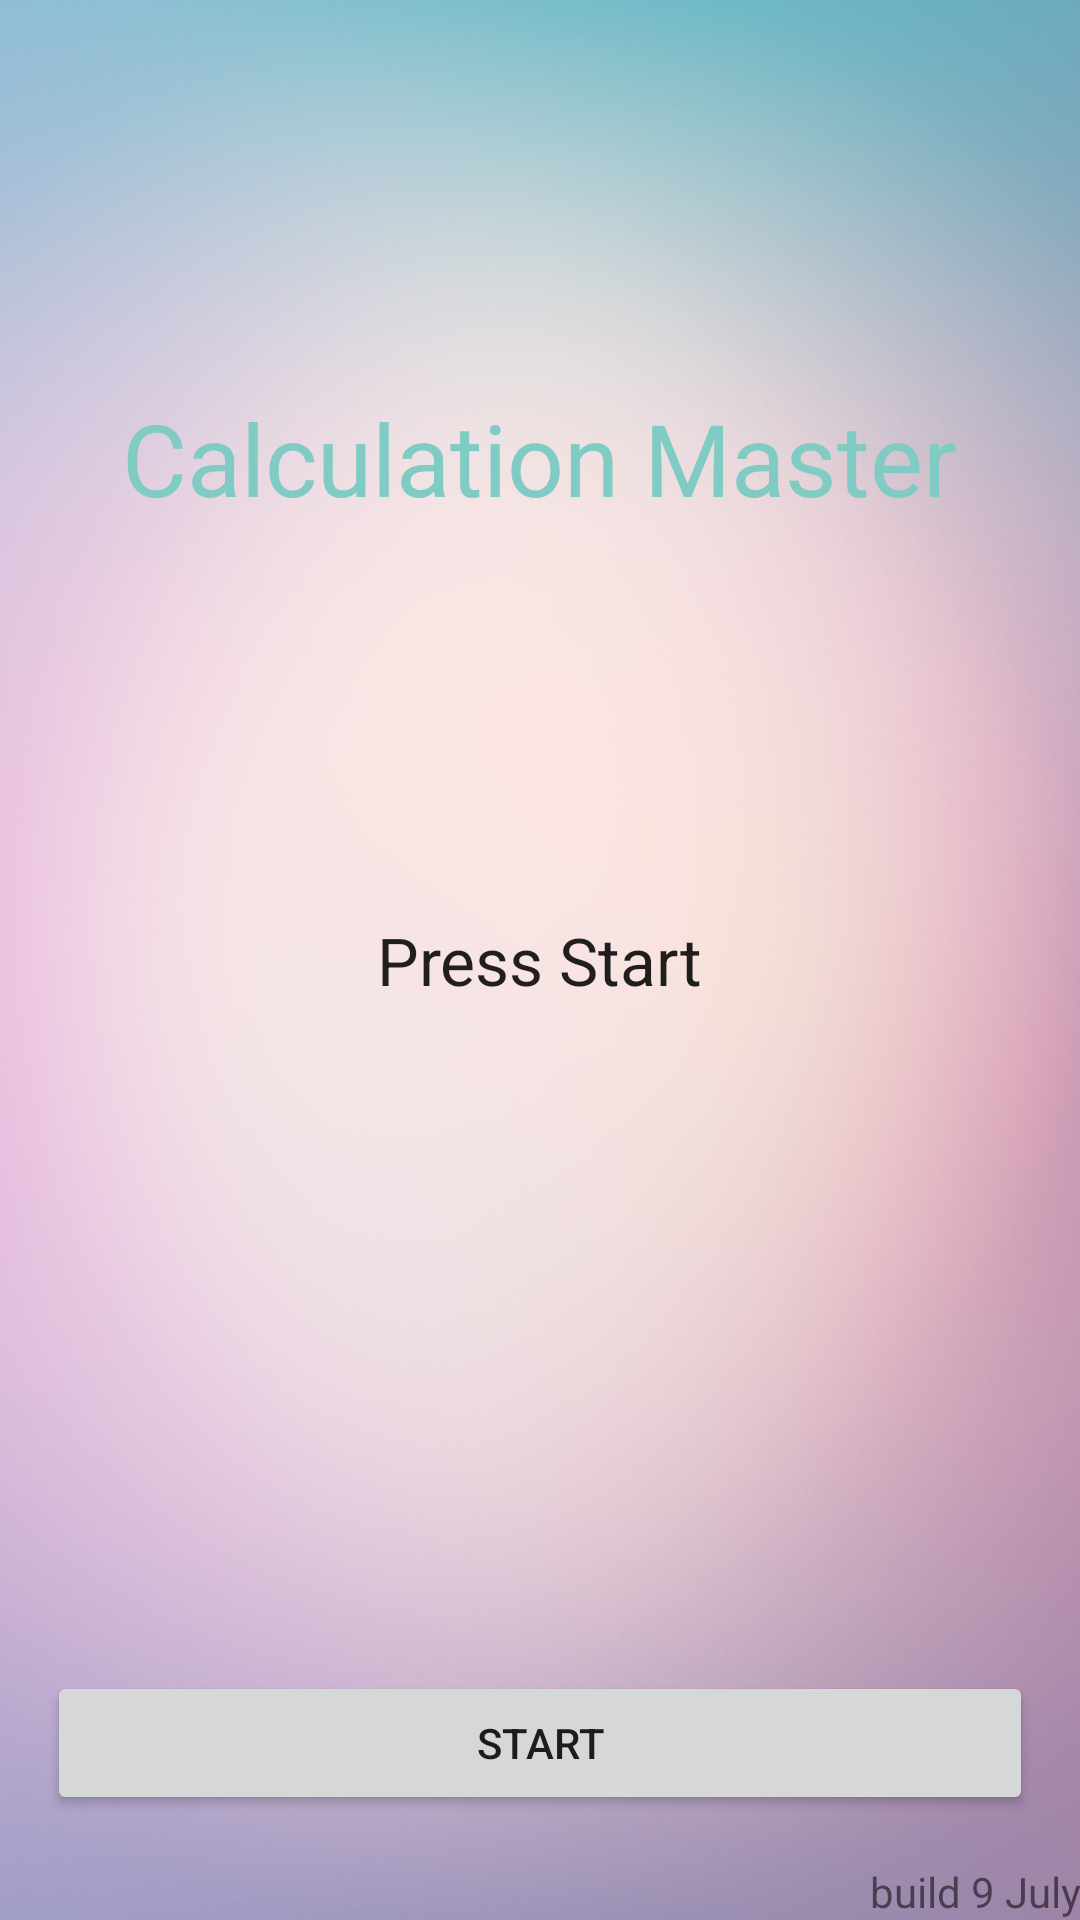

Here is an Android app screen rendered from its layout file. Give the layout XML and the strings, colors and styles it references.
<!-- AndroidManifest.xml: activity theme MainTheme -->
<!-- res/layout/activity_main.xml -->
<?xml version="1.0" encoding="utf-8"?>
<RelativeLayout xmlns:android="http://schemas.android.com/apk/res/android"
    xmlns:tools="http://schemas.android.com/tools"
    android:layout_width="match_parent"
    android:layout_height="match_parent"
    android:paddingBottom="@dimen/activity_vertical_margin"
    android:paddingLeft="@dimen/activity_horizontal_margin"
    android:paddingRight="@dimen/activity_horizontal_margin"
    android:paddingTop="@dimen/activity_vertical_margin"
    tools:context="com.bus.ptms.MainActivity"
    android:background="@drawable/back">

    <TextView
        android:layout_width="wrap_content"
        android:layout_height="wrap_content"
        android:textAppearance="?android:attr/textAppearanceLarge"
        android:text="Press Start"
        android:id="@+id/startNotify"
        android:layout_centerVertical="true"
        android:layout_centerHorizontal="true" />

    <RelativeLayout
        android:layout_width="match_parent"
        android:layout_height="match_parent"
        android:layout_above="@+id/startNotify"
        android:layout_centerHorizontal="true"
        android:id="@+id/relativeLayout">

        <TextView
            android:layout_width="wrap_content"
            android:layout_height="wrap_content"
            android:textAppearance="?android:attr/textAppearanceLarge"
            android:text="Calculation Master"
            android:id="@+id/textView2"
            android:layout_centerVertical="true"
            android:layout_centerHorizontal="true"
            android:textColor="@color/accent_material_dark"
            android:textSize="100px" />

    </RelativeLayout>

    <TextView
        android:layout_width="wrap_content"
        android:layout_height="wrap_content"
        android:textAppearance="?android:attr/textAppearanceSmall"
        android:text="build 9 July"
        android:id="@+id/textView3"
        android:layout_alignParentBottom="true"
        android:layout_alignRight="@+id/relativeLayout"
        android:layout_alignEnd="@+id/relativeLayout" />

    <Button
        android:layout_width="wrap_content"
        android:layout_height="wrap_content"
        android:text="Start"
        android:id="@+id/startButton"
        android:layout_above="@+id/textView3"
        android:layout_alignParentLeft="true"
        android:layout_alignParentStart="true"
        android:layout_alignRight="@+id/relativeLayout"
        android:layout_alignEnd="@+id/relativeLayout"
        android:layout_margin="16dp" />
</RelativeLayout>
<!-- resources referenced by this layout -->
<resources>
  <!-- drawable back: jpg bitmap (drawable, 621600 bytes) -->
  <style name="MainTheme" parent="Theme.AppCompat.Light.NoActionBar">
          
          <item name="colorPrimary">@color/colorPrimary</item>
          <item name="colorPrimaryDark">#7fbfcb</item>
          <item name="colorAccent">@color/colorAccent</item>
      </style>
  <color name="colorPrimary">#3F51B5</color>
  <color name="colorAccent">#FF4081</color>
</resources>
